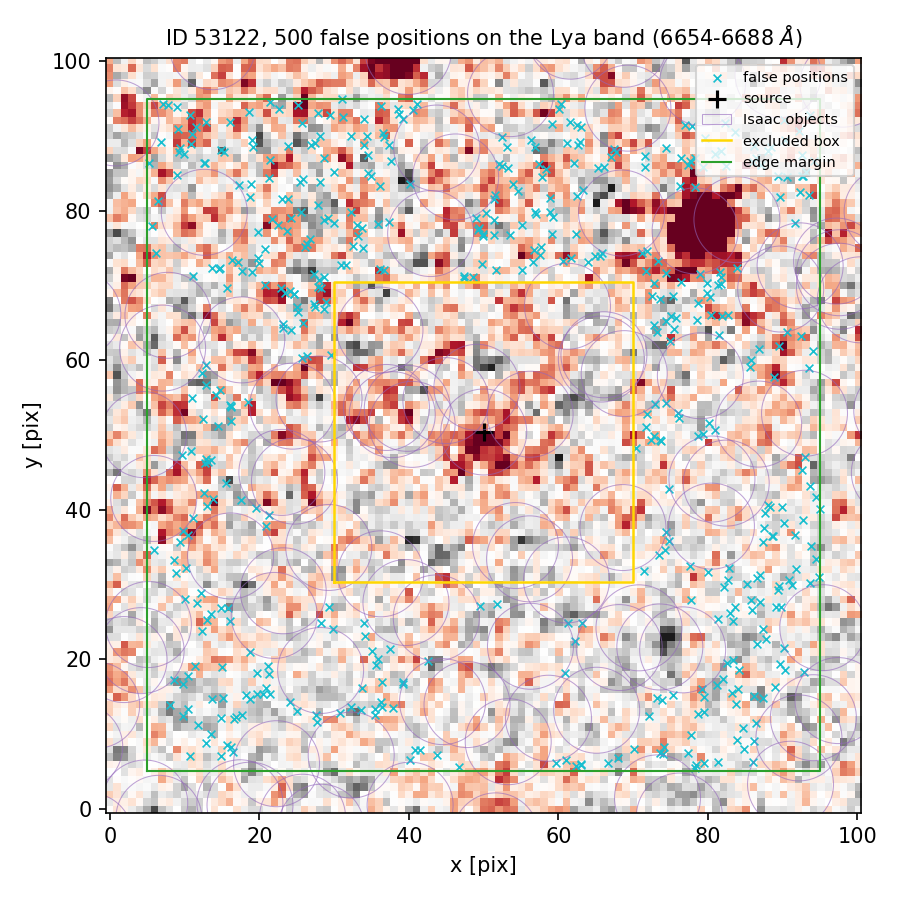

The file beside this chart, header and first rows:
index, ra, dec, x_pix, y_pix, nearest_isaac_arcsec
0, 150.1, 2.352, 16.92, 12.28, 1.646
1, 150.1, 2.357, 23.8, 88.66, 2.852
2, 150.1, 2.354, 94.94, 40.1, 2.225
3, 150.1, 2.352, 73.53, 7.497, 1.208
4, 150.1, 2.356, 26.37, 75.58, 2.875
5, 150.1, 2.353, 91.22, 30, 1.419
6, 150.1, 2.356, 92.59, 84.71, 2.103
7, 150.1, 2.354, 79.33, 50.17, 1.234
8, 150.1, 2.357, 27.86, 93.02, 2.925
9, 150.1, 2.353, 14.94, 18.91, 1.982
10, 150.1, 2.355, 22.86, 69.69, 1.741
11, 150.1, 2.355, 25.05, 67.15, 1.725
12, 150.1, 2.356, 32.27, 79.79, 2.201
13, 150.1, 2.356, 5.265, 86.43, 1.387
14, 150.1, 2.356, 9.892, 87.58, 1.651
15, 150.1, 2.356, 56.58, 73.09, 1.493
16, 150.1, 2.356, 65.5, 73.92, 1.295
17, 150.1, 2.354, 93.71, 43.15, 1.958
18, 150.1, 2.356, 82.37, 85.93, 1.455
19, 150.1, 2.356, 15.27, 87.86, 1.696
20, 150.1, 2.356, 88.49, 88.52, 1.947
21, 150.1, 2.352, 18.72, 14.74, 1.881
22, 150.1, 2.357, 83.56, 90.5, 1.573
23, 150.1, 2.356, 37.36, 78.52, 1.154
24, 150.1, 2.353, 85.16, 30.08, 1.809
25, 150.1, 2.353, 21.12, 19.11, 1.362
26, 150.1, 2.355, 85.81, 59.97, 1.425
27, 150.1, 2.353, 86.93, 27.73, 1.826
28, 150.1, 2.354, 74.36, 36.99, 1.152
29, 150.1, 2.352, 13.48, 10.05, 1.936
30, 150.1, 2.356, 77.6, 86.65, 1.873
31, 150.1, 2.356, 53.92, 83.51, 1.547
32, 150.1, 2.352, 21.47, 15.39, 1.482
33, 150.1, 2.353, 87.37, 24.05, 1.598
34, 150.1, 2.355, 79.81, 70.3, 1.435
35, 150.1, 2.357, 34.42, 90.02, 1.89
36, 150.1, 2.352, 7.993, 13.85, 1.649
37, 150.1, 2.352, 40.17, 6.509, 1.203
38, 150.1, 2.356, 66.09, 85.92, 1.33
39, 150.1, 2.357, 26.95, 88.82, 3.357
40, 150.1, 2.355, 16.16, 53.78, 1.658
41, 150.1, 2.353, 13.58, 26.02, 1.644
42, 150.1, 2.355, 28.31, 69.67, 1.927
43, 150.1, 2.356, 34.49, 85.12, 1.959
44, 150.1, 2.355, 72.48, 68.54, 2.017
45, 150.1, 2.355, 86.85, 61.54, 1.7
46, 150.1, 2.357, 37.34, 88.76, 1.279
47, 150.1, 2.356, 59.32, 79.22, 1.826
48, 150.1, 2.354, 12.85, 46.77, 1.746
49, 150.1, 2.356, 28.68, 78.72, 2.868
50, 150.1, 2.352, 9.8, 12.45, 2.074
51, 150.1, 2.352, 83.18, 15.45, 1.754
52, 150.1, 2.354, 92.56, 45.29, 1.525
53, 150.1, 2.354, 12.66, 42.24, 1.365
54, 150.1, 2.353, 15.78, 26.91, 1.258
55, 150.1, 2.356, 21.68, 78.89, 1.819
56, 150.1, 2.356, 36.18, 83.25, 1.825
57, 150.1, 2.356, 90.64, 84.47, 1.764
58, 150.1, 2.356, 71.9, 74.66, 1.223
59, 150.1, 2.356, 64.87, 73.97, 1.35
... 440 more rows
